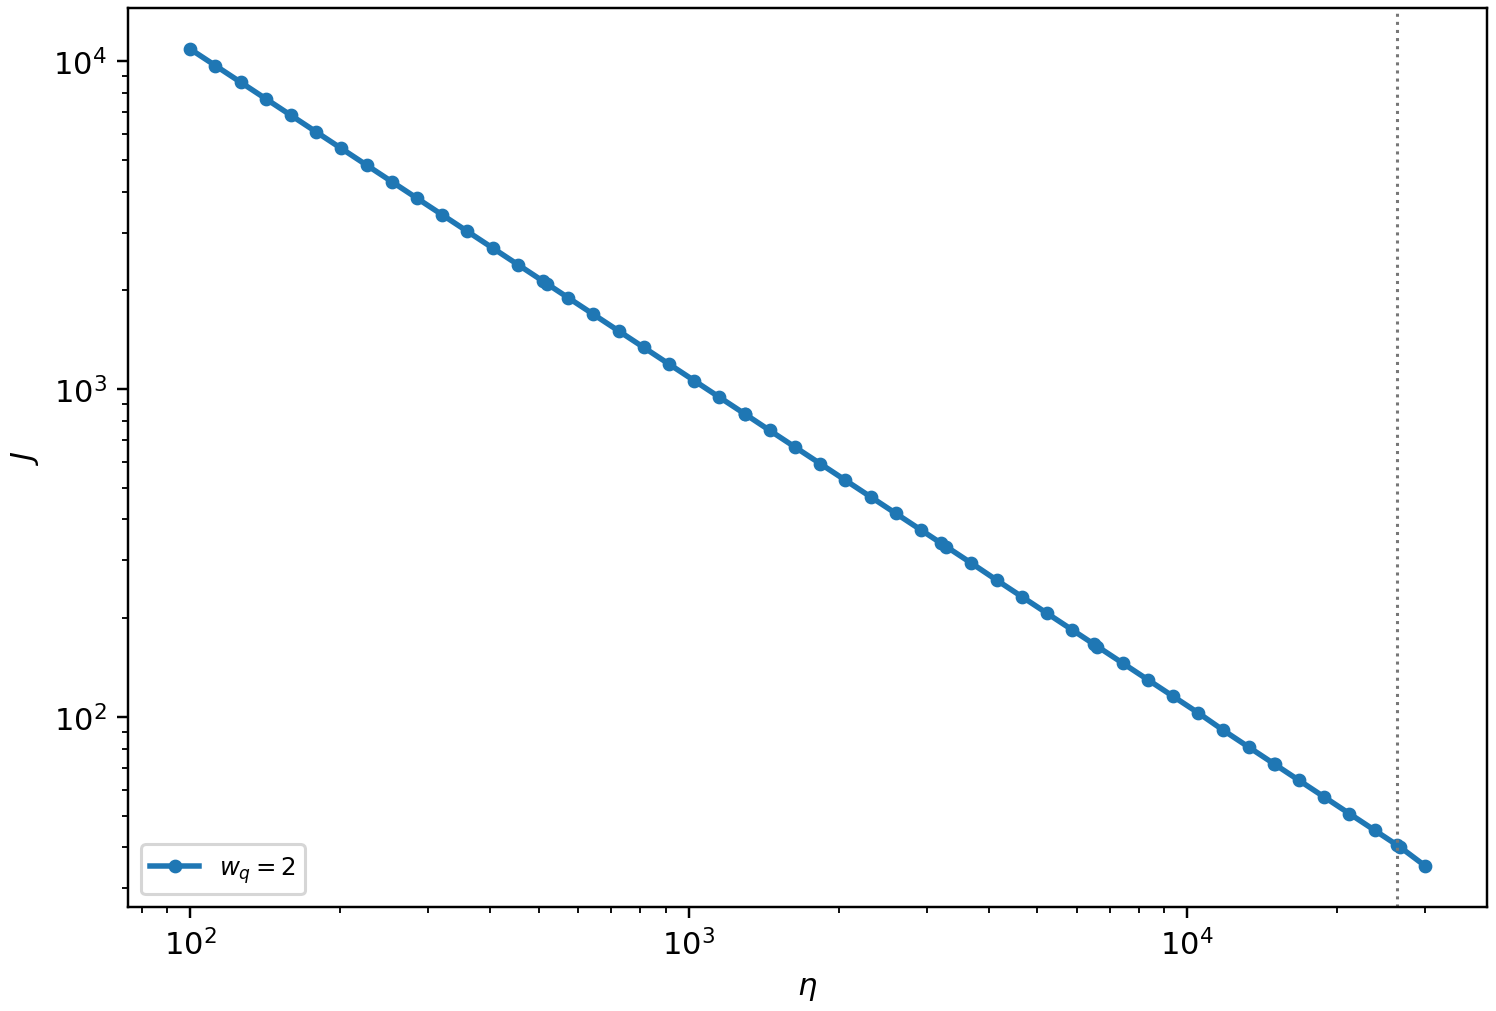

Source data for this figure (header and first rows):
eta, eta_fraction, c0, t1, t2, control_duration, clear_time, peak_I, cum_total_infections, q_start, q_mean_control, q_min_theory, q_max_theory, J_c, J_q, J, raw_c_cost, raw_q_cost, w_c, w_q, plateau_max_error, q_was_clipped, status, S_star
100.0, 7.597052343690648e-06, 12.89, 11.38, 22535, 22523, 23748, 100.0, 2109306, 0.847, 0.6172, 0.323, 0.847, 0.0, 9787, 10885, 0.0, 6626, 1.0, 2.0, 0.0, 0.0, ok, 13162459
100.0, 7.597052343690648e-06, 12.89, , , , 45.27, 151.9, 2097, , , , , 19.15, 25.15, 49.35, 246.8, 17.02, 1.0, 2.0, , , fixed_reference, 
100.0, 7.597052343690648e-06, 12.89, , , , 75.58, 1377550, , , , , , 0.0, 0.0, 0.0, 0.0, 0.0, 1.0, 2.0, , , routine, 
112.3, 8.534903472008771e-06, 12.89, 11.49, 20060, 20048, 21228, 112.3, 2110367, 0.847, 0.6172, 0.323, 0.847, 0.0, 8711, 9689, 0.0, 5898, 1.0, 2.0, 0.0, 0.0, ok, 13162393
112.3, 8.534903472008771e-06, 12.89, , , , 45.27, 151.9, 2097, , , , , 19.15, 25.15, 49.35, 246.8, 17.02, 1.0, 2.0, , , fixed_reference, 
112.3, 8.534903472008771e-06, 12.89, , , , 75.58, 1377550, , , , , , 0.0, 0.0, 0.0, 0.0, 0.0, 1.0, 2.0, , , routine, 
126.2, 9.588531706906667e-06, 12.89, 11.61, 17857, 17845, 18980, 126.2, 2111490, 0.847, 0.6172, 0.323, 0.847, 0.0, 7754, 8624, 0.0, 5250, 1.0, 2.0, 0.0, 0.0, ok, 13162318
126.2, 9.588531706906667e-06, 12.89, , , , 45.27, 151.9, 2097, , , , , 19.15, 25.15, 49.35, 246.8, 17.02, 1.0, 2.0, , , fixed_reference, 
126.2, 9.588531706906667e-06, 12.89, , , , 75.58, 1377550, , , , , , 0.0, 0.0, 0.0, 0.0, 0.0, 1.0, 2.0, , , routine, 
141.8, 1.077222965624421e-05, 12.89, 11.72, 15896, 15884, 16976, 141.8, 2112680, 0.847, 0.6172, 0.323, 0.847, 0.0, 6902, 7676, 0.0, 4673, 1.0, 2.0, 0.0, 0.0, ok, 13162233
141.8, 1.077222965624421e-05, 12.89, , , , 45.27, 151.9, 2097, , , , , 19.15, 25.15, 49.35, 246.8, 17.02, 1.0, 2.0, , , fixed_reference, 
141.8, 1.077222965624421e-05, 12.89, , , , 75.58, 1377550, , , , , , 0.0, 0.0, 0.0, 0.0, 0.0, 1.0, 2.0, , , routine, 
159.3, 1.210205434094589e-05, 12.89, 11.84, 14151, 14139, 15189, 159.3, 2113941, 0.847, 0.6172, 0.323, 0.847, 0.0, 6144, 6833, 0.0, 4159, 1.0, 2.0, 0.0, 0.0, ok, 13162139
159.3, 1.210205434094589e-05, 12.89, , , , 45.27, 151.9, 2097, , , , , 19.15, 25.15, 49.35, 246.8, 17.02, 1.0, 2.0, , , fixed_reference, 
159.3, 1.210205434094589e-05, 12.89, , , , 75.58, 1377550, , , , , , 0.0, 0.0, 0.0, 0.0, 0.0, 1.0, 2.0, , , routine, 
179, 1.3596045010636282e-05, 12.89, 11.95, 12597, 12585, 13594, 179, 2115277, 0.847, 0.6172, 0.323, 0.847, 0.0, 5469, 6082, 0.0, 3702, 1.0, 2.0, 0.0, 0.0, ok, 13162032
179, 1.3596045010636282e-05, 12.89, , , , 45.27, 151.9, 2097, , , , , 19.15, 25.15, 49.35, 246.8, 17.02, 1.0, 2.0, , , fixed_reference, 
179, 1.3596045010636282e-05, 12.89, , , , 75.58, 1377550, , , , , , 0.0, 0.0, 0.0, 0.0, 0.0, 1.0, 2.0, , , routine, 
201.1, 1.5274467848472724e-05, 12.89, 12.07, 11214, 11202, 12172, 201.1, 2116692, 0.847, 0.6172, 0.323, 0.847, 0.0, 4867, 5413, 0.0, 3295, 1.0, 2.0, 0.0, 0.0, ok, 13161913
201.1, 1.5274467848472724e-05, 12.89, , , , 45.27, 151.9, 2097, , , , , 19.15, 25.15, 49.35, 246.8, 17.02, 1.0, 2.0, , , fixed_reference, 
201.1, 1.5274467848472724e-05, 12.89, , , , 75.58, 1377550, , , , , , 0.0, 0.0, 0.0, 0.0, 0.0, 1.0, 2.0, , , routine, 
225.9, 1.7160090884629123e-05, 12.89, 12.18, 9983, 9971, 10903, 225.9, 2118192, 0.847, 0.6172, 0.323, 0.847, 0.0, 4332, 4818, 0.0, 2933, 1.0, 2.0, 0.0, 0.0, ok, 13161779
225.9, 1.7160090884629123e-05, 12.89, , , , 45.27, 151.9, 2097, , , , , 19.15, 25.15, 49.35, 246.8, 17.02, 1.0, 2.0, , , fixed_reference, 
225.9, 1.7160090884629123e-05, 12.89, , , , 75.58, 1377550, , , , , , 0.0, 0.0, 0.0, 0.0, 0.0, 1.0, 2.0, , , routine, 
253.8, 1.9278492847669018e-05, 12.89, 12.3, 8888, 8875, 9771, 253.8, 2119781, 0.847, 0.6171, 0.323, 0.847, 0.0, 3856, 4289, 0.0, 2611, 1.0, 2.0, 0.0, 0.0, ok, 13161628
253.8, 1.9278492847669018e-05, 12.89, , , , 45.27, 151.9, 2097, , , , , 19.15, 25.15, 49.35, 246.8, 17.02, 1.0, 2.0, , , fixed_reference, 
253.8, 1.9278492847669018e-05, 12.89, , , , 75.58, 1377550, , , , , , 0.0, 0.0, 0.0, 0.0, 0.0, 1.0, 2.0, , , routine, 
285.1, 2.1658410143417938e-05, 12.89, 12.41, 7913, 7900, 8760, 285.1, 2121465, 0.847, 0.6171, 0.323, 0.847, 0.0, 3433, 3817, 0.0, 2324, 1.0, 2.0, 0.0, 0.0, ok, 13161459
285.1, 2.1658410143417938e-05, 12.89, , , , 45.27, 151.9, 2097, , , , , 19.15, 25.15, 49.35, 246.8, 17.02, 1.0, 2.0, , , fixed_reference, 
285.1, 2.1658410143417938e-05, 12.89, , , , 75.58, 1377550, , , , , , 0.0, 0.0, 0.0, 0.0, 0.0, 1.0, 2.0, , , routine, 
320.3, 2.4332126668150144e-05, 12.89, 12.53, 7044, 7032, 7858, 320.3, 2123250, 0.847, 0.6171, 0.323, 0.847, 0.0, 3055, 3398, 0.0, 2068, 1.0, 2.0, 0.0, 0.0, ok, 13161268
320.3, 2.4332126668150144e-05, 12.89, , , , 45.27, 151.9, 2097, , , , , 19.15, 25.15, 49.35, 246.8, 17.02, 1.0, 2.0, , , fixed_reference, 
320.3, 2.4332126668150144e-05, 12.89, , , , 75.58, 1377550, , , , , , 0.0, 0.0, 0.0, 0.0, 0.0, 1.0, 2.0, , , routine, 
359.8, 2.733591174395735e-05, 12.89, 12.64, 6272, 6259, 7052, 359.8, 2125142, 0.847, 0.6172, 0.323, 0.847, 0.0, 2720, 3024, 0.0, 1841, 1.0, 2.0, 0.0, 0.0, ok, 13161055
359.8, 2.733591174395735e-05, 12.89, , , , 45.27, 151.9, 2097, , , , , 19.15, 25.15, 49.35, 246.8, 17.02, 1.0, 2.0, , , fixed_reference, 
359.8, 2.733591174395735e-05, 12.89, , , , 75.58, 1377550, , , , , , 0.0, 0.0, 0.0, 0.0, 0.0, 1.0, 2.0, , , routine, 
404.2, 3.071051211695156e-05, 12.89, 12.76, 5584, 5571, 6333, 404.2, 2127146, 0.847, 0.6172, 0.323, 0.847, 0.0, 2421, 2692, 0.0, 1639, 1.0, 2.0, 0.0, 0.0, ok, 13160814
404.2, 3.071051211695156e-05, 12.89, , , , 45.27, 151.9, 2097, , , , , 19.15, 25.15, 49.35, 246.8, 17.02, 1.0, 2.0, , , fixed_reference, 
404.2, 3.071051211695156e-05, 12.89, , , , 75.58, 1377550, , , , , , 0.0, 0.0, 0.0, 0.0, 0.0, 1.0, 2.0, , , routine, 
454.1, 3.4501704692323335e-05, 12.89, 12.87, 4972, 4959, 5690, 454.1, 2129270, 0.847, 0.6172, 0.323, 0.847, 0.0, 2155, 2396, 0.0, 1459, 1.0, 2.0, 0.0, 0.0, ok, 13160545
454.1, 3.4501704692323335e-05, 12.89, , , , 45.27, 151.9, 2097, , , , , 19.15, 25.15, 49.35, 246.8, 17.02, 1.0, 2.0, , , fixed_reference, 
454.1, 3.4501704692323335e-05, 12.89, , , , 75.58, 1377550, , , , , , 0.0, 0.0, 0.0, 0.0, 0.0, 1.0, 2.0, , , routine, 
510.2, 3.876091750418012e-05, 12.89, 12.99, 4427, 4414, 5115, 510.2, 2131521, 0.847, 0.6172, 0.323, 0.847, 0.0, 1918, 2133, 0.0, 1298, 1.0, 2.0, 0.0, 0.0, ok, 13160241
510.2, 3.876091750418012e-05, 12.89, , , , 45.27, 151.9, 2097, , , , , 19.15, 25.15, 49.35, 246.8, 17.02, 1.0, 2.0, , , fixed_reference, 
510.2, 3.876091750418012e-05, 12.89, , , , 75.58, 1377550, , , , , , 0.0, 0.0, 0.0, 0.0, 0.0, 1.0, 2.0, , , routine, 
520.0, 3.950467218719137e-05, 12.89, 13.01, 4344, 4331, 5027, 520.0, 2131902, 0.847, 0.6171, 0.323, 0.847, 0.0, 1881, 2092, 0.0, 1274, 1.0, 2.0, 0.0, 0.0, ok, 13160189
520.0, 3.950467218719137e-05, 12.89, , , , 45.27, 151.9, 2097, , , , , 19.15, 25.15, 49.35, 246.8, 17.02, 1.0, 2.0, , , fixed_reference, 
520.0, 3.950467218719137e-05, 12.89, , , , 75.58, 1377550, , , , , , 0.0, 0.0, 0.0, 0.0, 0.0, 1.0, 2.0, , , routine, 
573.2, 4.354592734370449e-05, 12.89, 13.1, 3942, 3929, 4602, 573.2, 2133907, 0.847, 0.6171, 0.323, 0.847, 0.0, 1707, 1898, 0.0, 1156, 1.0, 2.0, 0.0, 0.0, ok, 13159901
573.2, 4.354592734370449e-05, 12.89, , , , 45.27, 151.9, 2097, , , , , 19.15, 25.15, 49.35, 246.8, 17.02, 1.0, 2.0, , , fixed_reference, 
573.2, 4.354592734370449e-05, 12.89, , , , 75.58, 1377550, , , , , , 0.0, 0.0, 0.0, 0.0, 0.0, 1.0, 2.0, , , routine, 
644, 4.892164350904979e-05, 12.89, 13.22, 3510, 3497, 4143, 644, 2136436, 0.847, 0.6171, 0.323, 0.847, 0.0, 1519, 1689, 0.0, 1029, 1.0, 2.0, 0.0, 0.0, ok, 13159518
644, 4.892164350904979e-05, 12.89, , , , 45.27, 151.9, 2097, , , , , 19.15, 25.15, 49.35, 246.8, 17.02, 1.0, 2.0, , , fixed_reference, 
644, 4.892164350904979e-05, 12.89, , , , 75.58, 1377550, , , , , , 0.0, 0.0, 0.0, 0.0, 0.0, 1.0, 2.0, , , routine, 
723.5, 5.4960988308647454e-05, 12.89, 13.33, 3126, 3113, 3732, 723.5, 2139116, 0.847, 0.6171, 0.323, 0.847, 0.0, 1352, 1504, 0.0, 915.5, 1.0, 2.0, 0.0, 0.0, ok, 13159088
723.5, 5.4960988308647454e-05, 12.89, , , , 45.27, 151.9, 2097, , , , , 19.15, 25.15, 49.35, 246.8, 17.02, 1.0, 2.0, , , fixed_reference, 
723.5, 5.4960988308647454e-05, 12.89, , , , 75.58, 1377550, , , , , , 0.0, 0.0, 0.0, 0.0, 0.0, 1.0, 2.0, , , routine, 
812.8, 6.174588626206921e-05, 12.89, 13.45, 2784, 2771, 3364, 812.8, 2141956, 0.847, 0.6171, 0.323, 0.847, 0.0, 1204, 1338, 0.0, 814.9, 1.0, 2.0, 0.0, 0.0, ok, 13158606
812.8, 6.174588626206921e-05, 12.89, , , , 45.27, 151.9, 2097, , , , , 19.15, 25.15, 49.35, 246.8, 17.02, 1.0, 2.0, , , fixed_reference, 
812.8, 6.174588626206921e-05, 12.89, , , , 75.58, 1377550, , , , , , 0.0, 0.0, 0.0, 0.0, 0.0, 1.0, 2.0, , , routine, 
... 108 more rows
